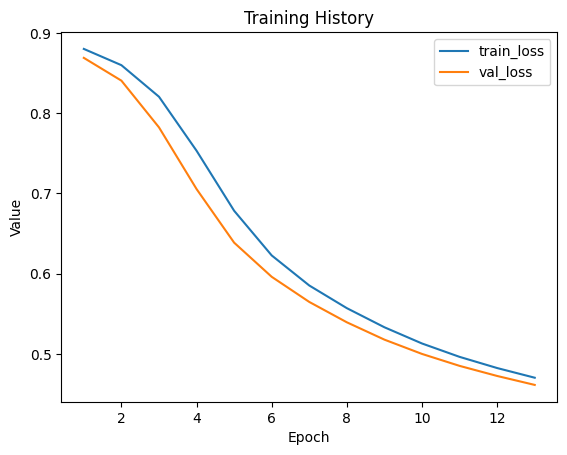

The table this chart was drawn from, first rows:
train_loss, val_loss
0.8803, 0.8692
0.8601, 0.8408
0.8207, 0.7825
0.7534, 0.7056
0.6785, 0.6387
0.6227, 0.5961
0.5852, 0.5647
0.557, 0.5393
0.5331, 0.5177
0.5129, 0.4999
0.4962, 0.485
0.4823, 0.4724
0.4702, 0.4612
